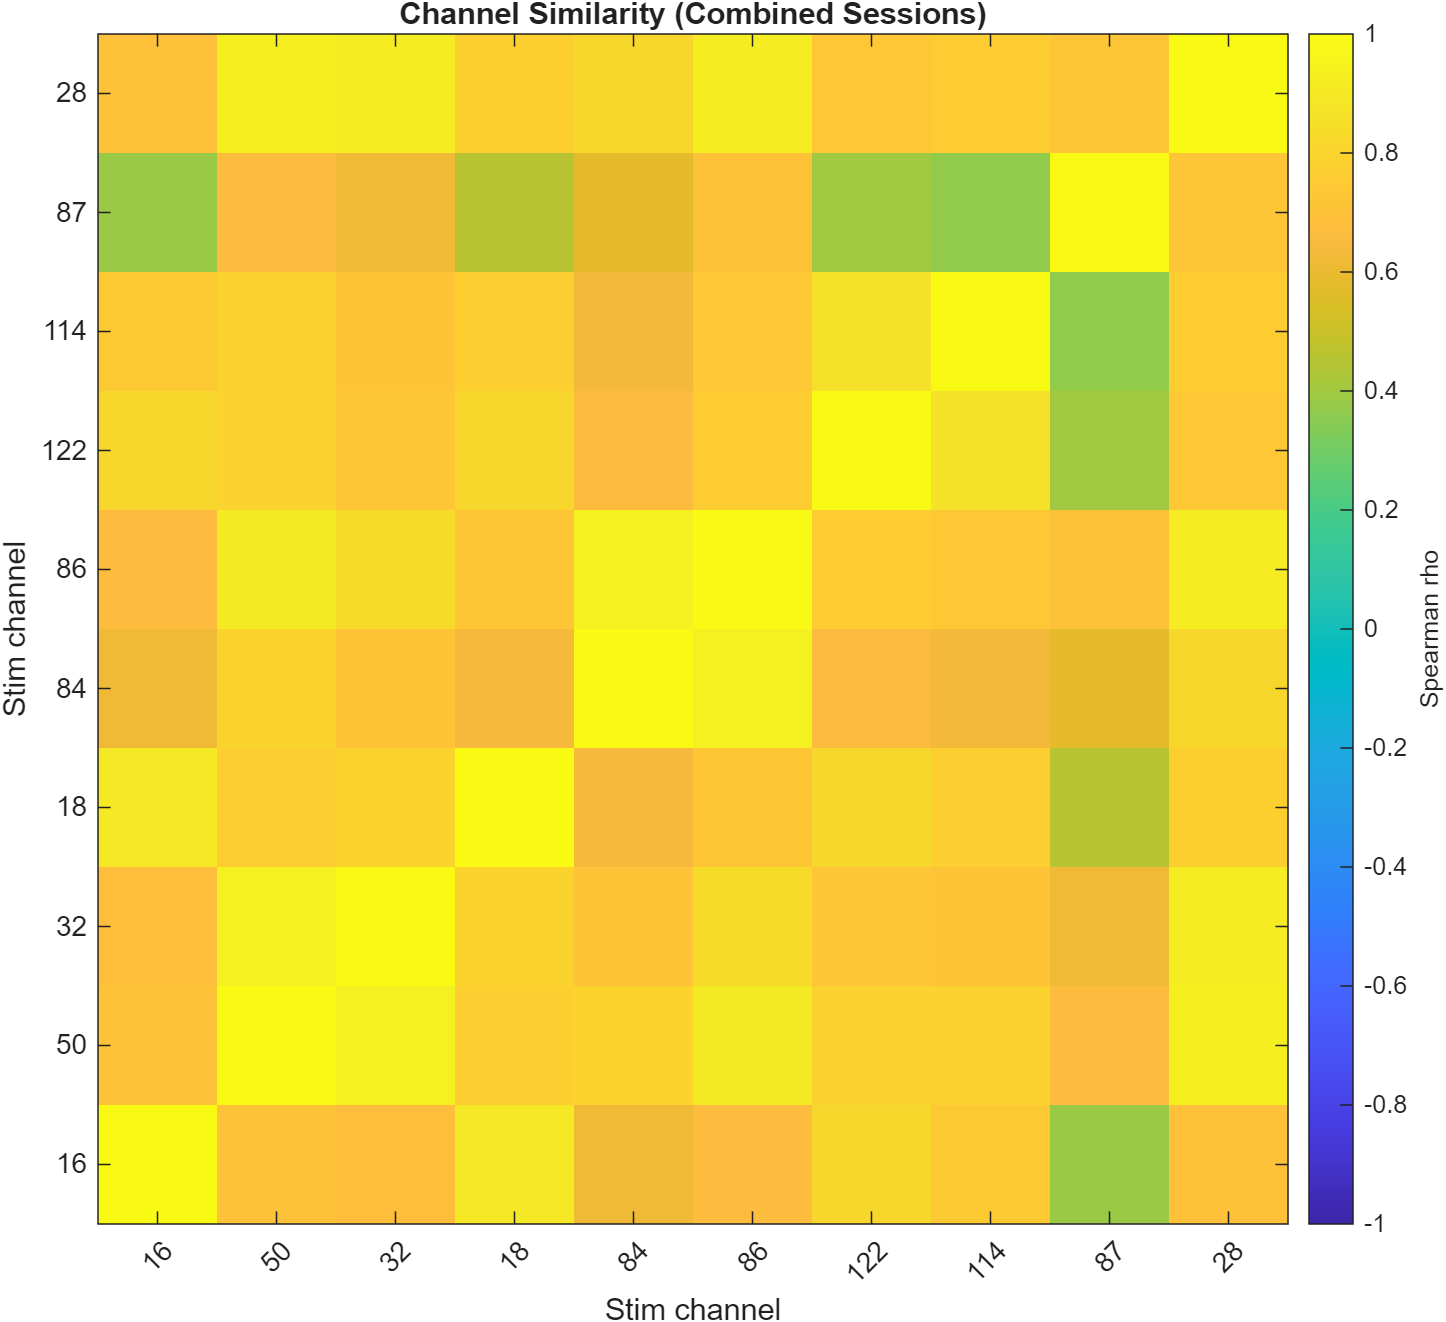

Values plotted in this chart, from the file beside it:
Row, ch_16, ch_50, ch_32, ch_18, ch_84, ch_86, ch_122, ch_114, ch_87, ch_28
ch_16, 1, 0.7099, 0.6819, 0.9017, 0.6245, 0.6767, 0.8165, 0.7498, 0.3843, 0.7017
ch_50, 0.7099, 1, 0.9377, 0.7732, 0.7979, 0.9086, 0.7964, 0.7946, 0.6731, 0.9305
ch_32, 0.6819, 0.9377, 1, 0.8026, 0.7179, 0.8422, 0.7194, 0.7169, 0.6229, 0.9153
ch_18, 0.9017, 0.7732, 0.8026, 1, 0.643, 0.7269, 0.8147, 0.7707, 0.4602, 0.7753
ch_84, 0.6245, 0.7979, 0.7179, 0.643, 1, 0.9416, 0.6656, 0.6402, 0.5846, 0.8126
ch_86, 0.6767, 0.9086, 0.8422, 0.7269, 0.9416, 1, 0.7634, 0.7356, 0.704, 0.9241
ch_122, 0.8165, 0.7964, 0.7194, 0.8147, 0.6656, 0.7634, 1, 0.8595, 0.3995, 0.7369
ch_114, 0.7498, 0.7946, 0.7169, 0.7707, 0.6402, 0.7356, 0.8595, 1, 0.3707, 0.7586
ch_87, 0.3843, 0.6731, 0.6229, 0.4602, 0.5846, 0.704, 0.3995, 0.3707, 1, 0.7246
ch_28, 0.7017, 0.9305, 0.9153, 0.7753, 0.8126, 0.9241, 0.7369, 0.7586, 0.7246, 1
